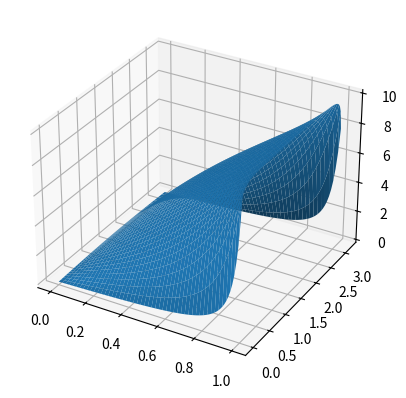

Write Python code to recreate this figure.
import numpy as np 
import matplotlib.pyplot as plt 
from scipy.sparse import diags, dia_matrix, block_diag, bmat, hstack, vstack
from scipy.sparse.linalg import spsolve
import pprint
n = 100
dr = 1.0/n
dp = np.pi/n
ri = np.linspace(dr, 1,n,True)


def Tmatrix(n):
    ri = np.linspace(dr,1,n)
    T_main_diag = -2.0* (1. / dr**2  + 1./(ri ** 2 * dp**2))
    T_upper_diag = 1./dr**2 + 1./(2 * ri[:n-1] * dr)
    T_lower_diag = 1./dr**2 - 1./(2 * ri[1:n] * dr)
    data = [T_main_diag, T_upper_diag , T_lower_diag]
    Ts = diags(data,[0,1,-1])
    return Ts
def Gmatrix(n, i):
    ri = np.linspace(dr,1,n)
    G = diags(1.0/(ri**2*dp**2), i)
    return G

def matprint(mat, fmt="g"):
    col_maxes = [max([len(("{:"+fmt+"}").format(x)) for x in col]) for col in mat.T]
    for x in mat:
        for i, y in enumerate(x):
            print(("{:"+str(col_maxes[i])+fmt+"}").format(y), end="  ")
        print("")

ri = np.linspace(dr,1,n)

G_diag = 1.0/(ri**2 * dp**2)

m = n - 1
T = Tmatrix(n)
A = block_diag((T,T))
for i in range(m-1):
    A = block_diag((A,T))

v = np.array([])
for i in range(m):
    v = np.append(v, G_diag)
# print(v)

Gsup = diags(v,n)
Ginf = diags(v, - n)
# matprint(Gsup.toarray())
# matprint(Ginf.toarray())

B = A+Gsup+Ginf
# matprint(B.toarray())

b = np.zeros(n)
b[-1] = -100./(dp**2)

v1 = np.array(b)
for i in range(m):
    v1 = np.append(v1,b)
# print(len(v1))

B = B.tocsc()
x = spsolve(B,v1)
# print(len(x))

nr = n
nth = n
r = np.linspace(0, 1, nr)
theta = np.linspace(0, np.pi, nth)

X = x.reshape((n,n))

R, T = np.meshgrid(r, theta)
fig = plt.figure()
# ax = fig.add_subplot()

ax = fig.add_subplot(projection='3d')
ax.plot_surface(R, T, X)
print()
plt.show()